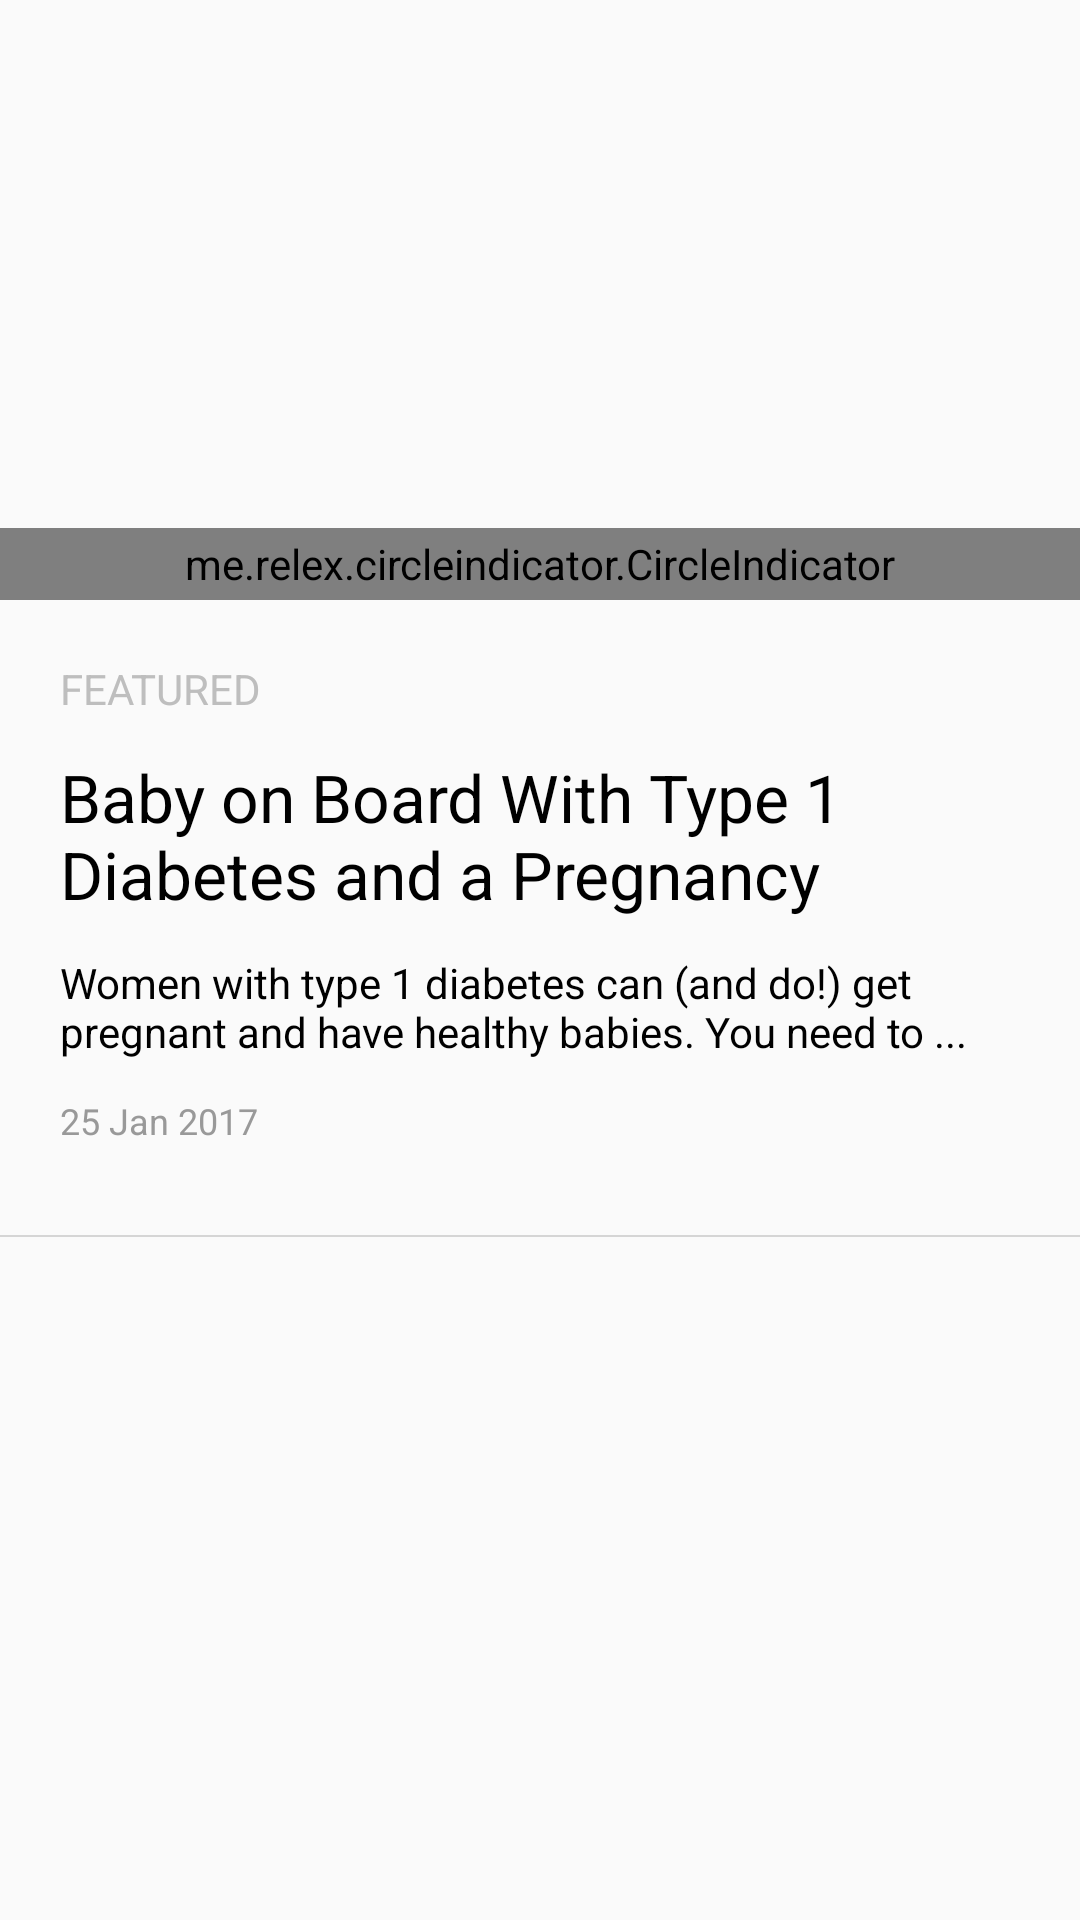

The Android layout XML behind this screen, and the referenced resources:
<!-- AndroidManifest.xml: application theme AppTheme -->
<!-- res/layout/view_news_header_item.xml -->
<?xml version="1.0" encoding="utf-8"?>
<LinearLayout xmlns:android="http://schemas.android.com/apk/res/android"
    xmlns:app="http://schemas.android.com/apk/res-auto"
    android:layout_width="match_parent"
    android:layout_height="wrap_content"
    android:orientation="vertical">

    <RelativeLayout
        android:layout_width="match_parent"
        android:layout_height="wrap_content">

        <android.support.v4.view.ViewPager
            android:id="@+id/viewPager"
            android:layout_width="match_parent"
            android:layout_height="200dp" />

        <me.relex.circleindicator.CircleIndicator
            android:id="@+id/indicator"
            android:layout_width="match_parent"
            android:layout_height="24dp"
            android:layout_alignBottom="@id/viewPager"
            app:ci_drawable="@drawable/indicator_selected"
            app:ci_drawable_unselected="@drawable/indicator" />
    </RelativeLayout>

    <LinearLayout
        android:id="@+id/container"
        android:layout_width="match_parent"
        android:layout_height="wrap_content"
        android:background="?attr/selectableItemBackground"
        android:clickable="true"
        android:orientation="vertical"
        android:padding="20dp">

        <TextView
            fontPath="fonts/extra-bold.ttf"
            android:layout_width="match_parent"
            android:layout_height="wrap_content"
            android:layout_marginBottom="12dp"
            android:ellipsize="end"
            android:maxLines="2"
            android:text="FEATURED"
            android:textColor="@color/light_gray2" />

        <TextView
            android:id="@+id/title"
            fontPath="fonts/Raleway-Bold.ttf"
            android:layout_width="match_parent"
            android:layout_height="wrap_content"
            android:layout_marginBottom="12dp"
            android:ellipsize="end"
            android:maxLines="2"
            android:text="Baby on Board With Type 1 Diabetes and a Pregnancy"
            android:textColor="@android:color/black"
            android:textSize="22sp" />

        <TextView
            android:id="@+id/description"
            fontPath="fonts/OpenSans-Regular.ttf"
            android:layout_width="match_parent"
            android:layout_height="wrap_content"
            android:ellipsize="end"
            android:maxLines="2"
            android:text="Women with type 1 diabetes can (and do!) get pregnant and have healthy babies. You need to ..."
            android:textColor="@android:color/black" />

        <TextView
            android:id="@+id/date"
            fontPath="fonts/OpenSans-Regular.ttf"
            android:layout_width="wrap_content"
            android:layout_height="wrap_content"
            android:layout_gravity="start|center_vertical"
            android:layout_marginTop="12dp"
            android:text="25 Jan 2017"
            android:textColor="@color/light_gray3"
            android:textSize="12sp" />

    </LinearLayout>

    <View
        android:layout_width="match_parent"
        android:layout_height="0.5dp"
        android:layout_marginBottom="10dp"
        android:layout_marginTop="10dp"
        android:alpha=".6"
        android:background="@color/light_gray2" />
</LinearLayout>
<!-- resources referenced by this layout -->
<resources>
  <color name="light_gray2">#bebebe</color>
  <color name="light_gray3">#999999</color>
  <!-- drawable indicator_selected (drawable) -->
  <?xml version="1.0" encoding="utf-8"?>
  <shape xmlns:android="http://schemas.android.com/apk/res/android"
      android:shape="oval">
      <solid
          android:color="@color/color_blue"/>
  </shape>
  <style name="AppTheme" parent="Theme.AppCompat.Light.NoActionBar">
          
          <item name="colorPrimary">@color/colorPrimary</item>
          <item name="colorPrimaryDark">@color/colorPrimaryDark</item>
          <item name="colorAccent">@color/colorAccent</item>
      </style>
  <color name="color_blue">#24cde7</color>
  <color name="colorPrimary">#667887</color>
  <color name="colorPrimaryDark">#667887</color>
  <color name="colorAccent">@color/colorPrimary</color>
</resources>
